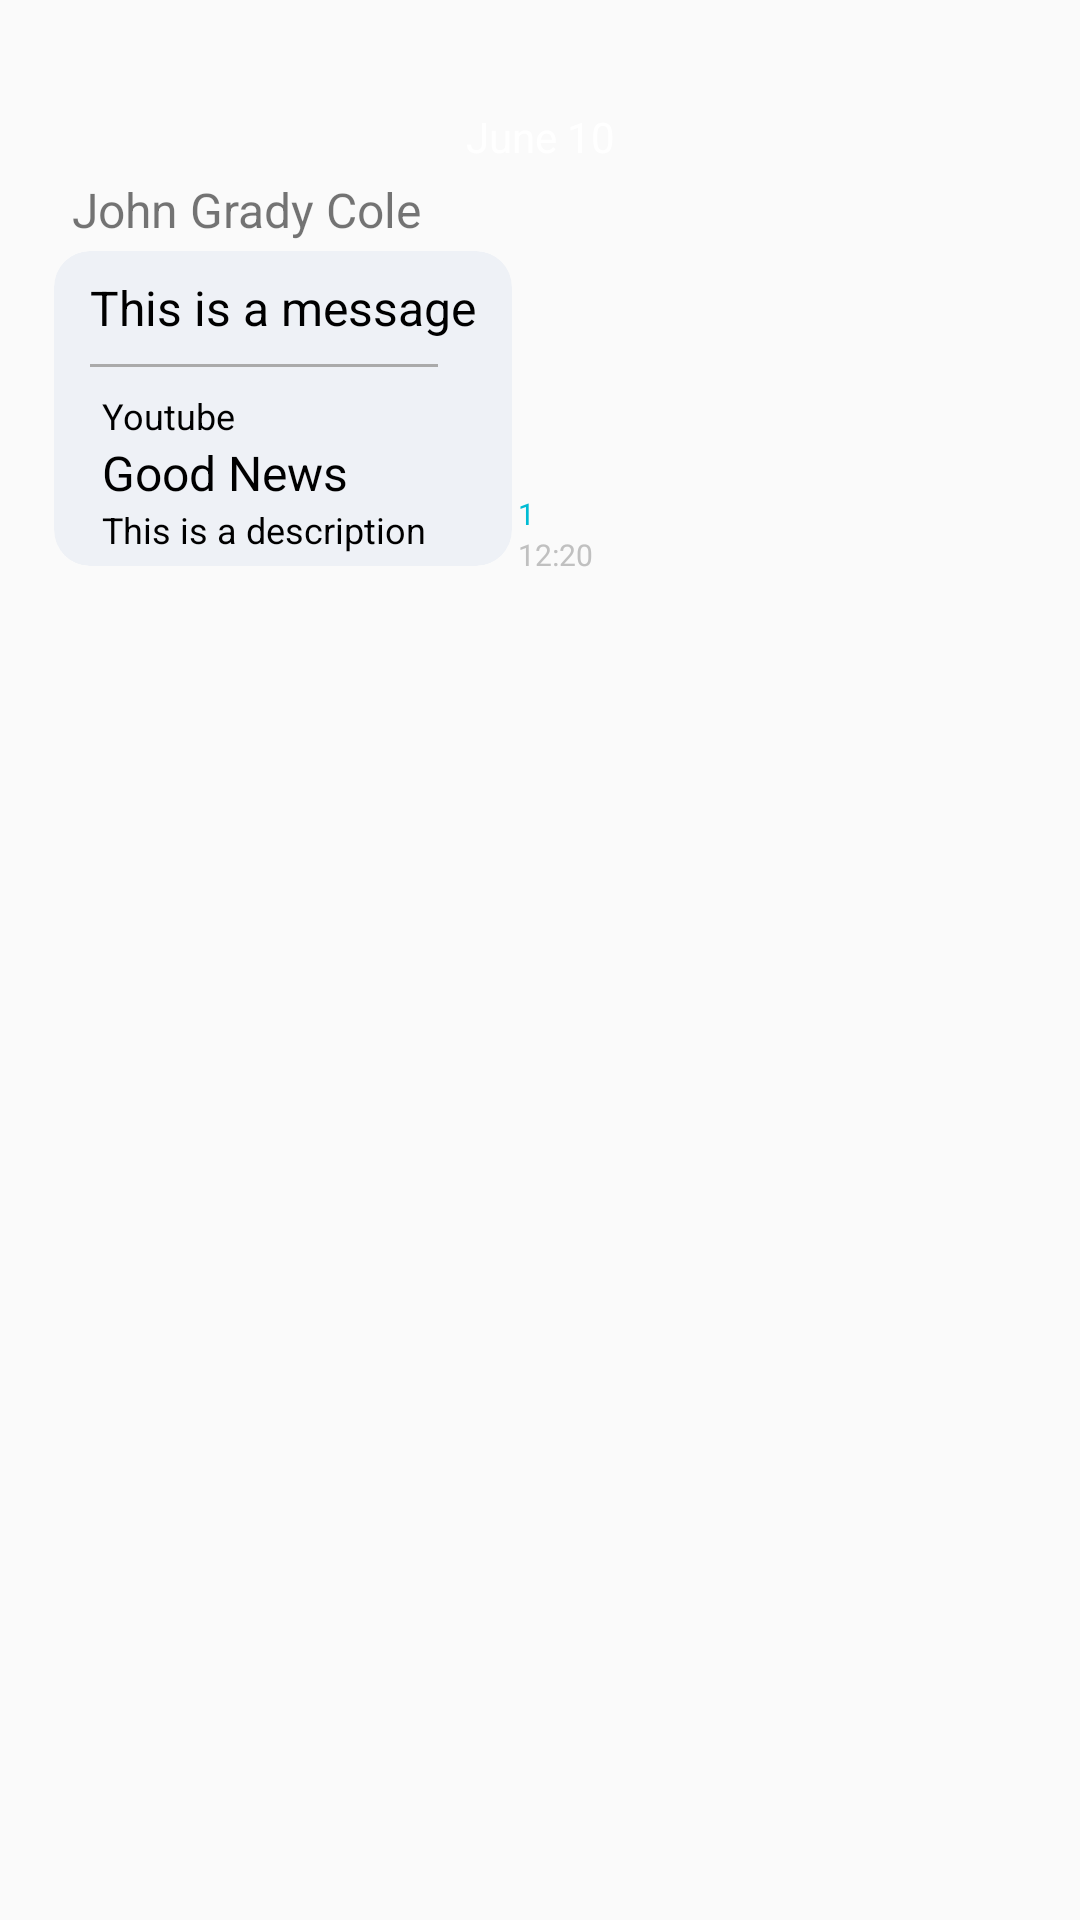

Layout XML and referenced resources for this Android screen:
<!-- AndroidManifest.xml: application theme AppTheme -->
<!-- res/layout/channel_chat_other_view.xml -->
<?xml version="1.0" encoding="utf-8"?>
<android.support.constraint.ConstraintLayout xmlns:android="http://schemas.android.com/apk/res/android"
    xmlns:app="http://schemas.android.com/apk/res-auto"
    android:layout_width="match_parent"
    android:layout_height="wrap_content"
    android:layout_marginStart="@dimen/layout_padding">

    <TextView
        android:id="@+id/text_group_chat_other_date"
        android:layout_width="wrap_content"
        android:layout_height="wrap_content"
        android:layout_marginTop="@dimen/activity_vertical_margin_x2"
        android:background="@drawable/group_chat_date_background"
        android:paddingStart="@dimen/date_horizontal_padding"
        android:paddingTop="@dimen/date_vertical_padding"
        android:paddingEnd="@dimen/date_horizontal_padding"
        android:paddingBottom="@dimen/date_vertical_padding"
        android:text="@string/date_placeholder"
        android:textColor="@color/groupChatDateText"
        app:layout_constraintEnd_toEndOf="parent"
        app:layout_constraintStart_toStartOf="parent"
        app:layout_constraintTop_toTopOf="parent" />

    <ImageView
        android:id="@+id/image_group_chat_other_profile"
        android:layout_width="wrap_content"
        android:layout_height="wrap_content"
        android:layout_marginStart="@dimen/activity_horizontal_margin"
        android:contentDescription="@string/user_icon"
        android:src="@drawable/profile_placeholder"
        app:layout_constraintStart_toStartOf="parent"
        app:layout_constraintTop_toBottomOf="@+id/text_group_chat_other_date" />

    <TextView
        android:id="@+id/text_group_chat_other_user"
        android:layout_width="wrap_content"
        android:layout_height="wrap_content"
        android:layout_marginStart="@dimen/profile_margin"
        android:text="@string/name_placeholder"
        android:textSize="@dimen/text_standard"
        app:layout_constraintStart_toEndOf="@+id/image_group_chat_other_profile"
        app:layout_constraintTop_toBottomOf="@+id/text_group_chat_other_date" />

    <android.support.v7.widget.CardView
        android:id="@+id/card_group_chat_other_message"
        android:layout_width="wrap_content"
        android:layout_height="wrap_content"
        app:cardBackgroundColor="@color/groupChatBubbleOther"
        app:cardCornerRadius="@dimen/card_corners"
        app:cardElevation="@dimen/card_elevation"
        app:cardPreventCornerOverlap="false"
        app:cardUseCompatPadding="true"
        app:layout_constraintStart_toEndOf="@+id/image_group_chat_other_profile"
        app:layout_constraintTop_toBottomOf="@+id/text_group_chat_other_user">

        <LinearLayout
            android:id="@+id/layout_group_chat_other_container"
            android:layout_width="wrap_content"
            android:layout_height="wrap_content"
            android:orientation="vertical">

            <TextView
                android:id="@+id/text_group_chat_other_message"
                android:layout_width="wrap_content"
                android:layout_height="wrap_content"
                android:maxWidth="@dimen/card_max_width"
                android:paddingLeft="12dp"
                android:paddingTop="8dp"
                android:paddingRight="12dp"
                android:text="@string/message_placeholder"
                android:textColor="@color/groupChatTextOther"
                android:textSize="16sp"
                android:layout_marginBottom="@dimen/layout_padding"/>

            <LinearLayout
                android:id="@+id/layout_group_chat_other_link"
                android:layout_width="wrap_content"
                android:layout_height="wrap_content"
                android:orientation="vertical">

                <View
                    android:layout_width="match_parent"
                    android:layout_height="@dimen/line_height"
                    android:layout_marginLeft="@dimen/card_corners"
                    android:layout_marginRight="@dimen/card_corners"
                    android:layout_marginBottom="@dimen/profile_margin"
                    android:background="@android:color/darker_gray"
                    android:maxWidth="@dimen/card_max_width" />

                <TextView
                    android:id="@+id/text_group_chat_other_site"
                    android:layout_width="wrap_content"
                    android:layout_height="wrap_content"
                    android:ellipsize="end"
                    android:maxWidth="@dimen/card_max_width"
                    android:maxLines="1"
                    android:paddingLeft="@dimen/activity_horizontal_margin"
                    android:paddingRight="@dimen/activity_horizontal_margin"
                    android:text="@string/url_placeholder"
                    android:textColor="@color/groupChatTextOther"
                    android:textSize="@dimen/text_version_size" />

                <TextView
                    android:id="@+id/text_group_chat_other_title"
                    android:layout_width="wrap_content"
                    android:layout_height="wrap_content"
                    android:ellipsize="end"
                    android:maxWidth="@dimen/card_max_width"
                    android:maxLines="1"
                    android:paddingLeft="@dimen/activity_horizontal_margin"
                    android:paddingRight="@dimen/activity_horizontal_margin"
                    android:text="@string/title_placeholder"
                    android:textColor="@color/groupChatTextOther"
                    android:textSize="@dimen/text_standard" />

                <TextView
                    android:id="@+id/text_group_chat_other_description"
                    android:layout_width="wrap_content"
                    android:layout_height="wrap_content"
                    android:ellipsize="end"
                    android:maxWidth="@dimen/card_max_width"
                    android:maxLines="3"
                    android:paddingLeft="@dimen/activity_horizontal_margin"
                    android:paddingRight="@dimen/activity_horizontal_margin"
                    android:paddingBottom="@dimen/date_vertical_padding"
                    android:text="@string/description_placeholder"
                    android:textColor="@color/groupChatTextOther"
                    android:textSize="@dimen/text_version_size" />

                <ImageView
                    android:id="@+id/image_group_chat_other_url"
                    android:layout_width="match_parent"
                    android:layout_height="@dimen/chat_image_height"
                    android:adjustViewBounds="true"
                    android:contentDescription="@string/link_preview"
                    android:scaleType="centerCrop" />

            </LinearLayout>
        </LinearLayout>

    </android.support.v7.widget.CardView>

    <TextView
        android:layout_width="wrap_content"
        android:layout_height="wrap_content"
        android:text="@string/message_count_placeholder"
        android:textColor="@color/groupChatReadReceiptOther"
        android:textSize="@dimen/text_message_date_size"
        app:layout_constraintBottom_toTopOf="@+id/text_group_chat_other_message_date"
        app:layout_constraintStart_toEndOf="@id/card_group_chat_other_message" />

    <TextView
        android:id="@+id/text_group_chat_other_message_date"
        android:layout_width="wrap_content"
        android:layout_height="wrap_content"
        android:text="@string/message_time_placeholder"
        android:textColor="@color/groupChatDateBackground"
        android:textSize="@dimen/text_message_date_size"
        app:layout_constraintBottom_toBottomOf="@+id/card_group_chat_other_message"
        app:layout_constraintStart_toEndOf="@+id/card_group_chat_other_message" />


</android.support.constraint.ConstraintLayout>
<!-- resources referenced by this layout -->
<resources>
  <color name="groupChatBubbleOther">#eef1f6</color>
  <color name="groupChatDateBackground">#C0C0C0</color>
  <color name="groupChatDateText">#ffffff</color>
  <color name="groupChatReadReceiptOther">#00BCD4</color>
  <color name="groupChatTextOther">#000000</color>
  <dimen name="activity_horizontal_margin">16dp</dimen>
  <dimen name="activity_vertical_margin_x2">32dp</dimen>
  <dimen name="card_corners">12dp</dimen>
  <dimen name="card_elevation">0dp</dimen>
  <dimen name="card_max_width">260dp</dimen>
  <dimen name="date_horizontal_padding">8dp</dimen>
  <dimen name="date_vertical_padding">4dp</dimen>
  <dimen name="layout_padding">8dp</dimen>
  <dimen name="line_height">1dp</dimen>
  <dimen name="profile_margin">8dp</dimen>
  <dimen name="text_message_date_size">10sp</dimen>
  <dimen name="text_standard">16sp</dimen>
  <dimen name="text_version_size">12sp</dimen>
  <!-- drawable group_chat_date_background (drawable) -->
  <?xml version="1.0" encoding="utf-8"?>
  <shape xmlns:android="http://schemas.android.com/apk/res/android"
      android:shape="rectangle" >
  
      
      <solid>
      </solid>
  
      
      <corners
          android:radius="16dp">
      </corners>
  
  </shape>
  <string name="date_placeholder">June 10</string>
  <string name="description_placeholder">This is a description</string>
  <string name="link_preview">Link Preview</string>
  <string name="message_count_placeholder">1</string>
  <string name="message_placeholder">This is a message</string>
  <string name="message_time_placeholder">12:20</string>
  <string name="name_placeholder">John Grady Cole</string>
  <string name="title_placeholder">Good News</string>
  <string name="url_placeholder">Youtube</string>
  <string name="user_icon">User Icon</string>
  <style name="AppTheme" parent="Theme.AppCompat.Light.NoActionBar">
          
          <item name="colorPrimary">@color/colorPrimary</item>
          <item name="colorPrimaryDark">@color/colorPrimaryDark</item>
          <item name="colorAccent">@color/colorPrimary</item>
          <item name="colorControlActivated">@color/colorPrimary</item>
      </style>
  <color name="colorPrimary">#774df2</color>
  <color name="colorPrimaryDark">#512DA8</color>
</resources>
